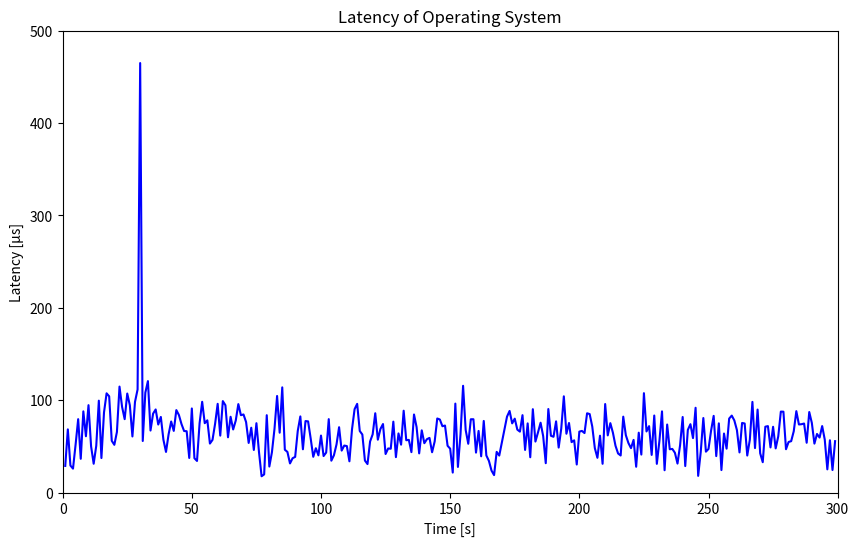

The script that saved this image:
import matplotlib.pyplot as plt
import numpy as np

# Data points
x = [1,2,3,4,5,6,7,8,9,10,11,12,13,14,15,16,17,18,19,20,21,22,23,24,25,26,27,28,29,30,31,32,33,34,35,36,37,38,39,40,41,42,43,44,45,46,47,48,49,50,51,52,53,54,55,56,57,58,59,60,61,62,63,64,65,66,67,68,69,70,71,72,73,74,75,76,77,78,79,80,81,82,83,84,85,86,87,88,89,90,91,92,93,94,95,96,97,98,99,100,101,102,103,104,105,106,107,108,109,110,111,112,113,114,115,116,117,118,119,120,121,122,123,124,125,126,127,128,129,130,131,132,133,134,135,136,137,138,139,140,141,142,143,144,145,146,147,148,149,150,151,152,153,154,155,156,157,158,159,160,161,162,163,164,165,166,167,168,169,170,171,172,173,174,175,176,177,178,179,180,181,182,183,184,185,186,187,188,189,190,191,192,193,194,195,196,197,198,199,200,201,202,203,204,205,206,207,208,209,210,211,212,213,214,215,216,217,218,219,220,221,222,223,224,225,226,227,228,229,230,231,232,233,234,235,236,237,238,239,240,241,242,243,244,245,246,247,248,249,250,251,252,253,254,255,256,257,258,259,260,261,262,263,264,265,266,267,268,269,270,271,272,273,274,275,276,277,278,279,280,281,282,283,284,285,286,287,288,289,290,291,292,293,294,295,296,297,298,299
]

y = [28.850,68.397,29.282,25.914,51.851,79.455,36.560,87.905,60.969,94.601,50.058,31.212,50.626,99.481,37.379,86.715,107.430,104.186,56.050,51.691,65.582,114.711,92.734,79.471,107.172,94.555,60.738,98.167,111.588,464.854,55.832,108.172,120.638,67.145,85.422,89.967,73.639,81.867,57.165,43.974,62.970,76.927,66.750,89.278,83.903,74.145,66.655,66.421,37.462,91.038,37.196,34.226,75.040,98.240,75.090,78.199,53.051,57.028,74.386,96.045,61.642,99.011,94.503,59.841,82.033,68.307,77.983,95.775,83.762,84.545,76.316,53.736,70.191,46.127,75.088,43.720,17.675,19.657,83.751,28.187,43.585,69.025,104.552,64.809,113.875,46.386,44.007,31.557,37.156,38.626,66.680,82.424,46.864,77.406,77.066,58.656,38.717,47.985,40.310,61.705,39.526,43.313,79.492,34.519,40.358,52.020,70.742,45.448,50.873,50.358,33.853,68.413,90.255,96.019,66.660,62.851,34.675,30.854,55.289,63.041,85.856,57.253,68.806,74.196,41.742,47.737,47.456,76.770,38.350,64.002,51.874,88.600,56.639,57.033,43.774,84.494,70.918,42.416,67.335,53.435,57.766,59.203,43.653,55.290,80.198,79.106,71.812,72.564,50.658,47.516,21.645,96.295,27.753,62.985,115.581,67.769,52.841,79.355,79.387,43.259,66.720,39.267,77.517,40.199,34.284,23.838,18.914,44.072,40.050,53.914,67.799,82.155,88.354,74.906,80.002,68.121,65.966,83.789,46.153,74.880,38.240,90.252,55.207,65.132,75.620,61.132,31.799,90.426,61.500,60.365,77.089,48.720,69.261,104.178,63.705,75.327,54.615,56.542,30.388,65.985,66.723,64.418,85.835,84.967,71.524,48.091,37.624,61.549,31.163,95.830,61.918,75.154,64.767,50.653,42.306,40.137,82.164,62.107,53.618,48.083,57.039,27.953,64.821,41.136,107.592,66.159,71.913,40.780,83.398,31.097,55.980,87.890,24.184,73.649,46.868,47.233,43.051,31.379,51.295,81.799,28.699,67.848,74.017,58.991,91.787,18.085,44.122,80.686,44.281,47.220,67.085,83.012,39.478,74.934,24.362,63.906,47.546,80.091,83.299,78.077,67.644,43.462,75.345,74.780,40.099,57.263,98.144,48.146,89.844,42.570,32.868,71.305,71.938,48.877,71.208,47.852,60.825,87.630,87.555,46.922,54.771,55.633,66.372,88.123,73.714,73.998,74.737,53.932,87.159,75.401,52.976,63.438,59.531,71.997,57.356,25.148,56.612,24.427,55.670
]

# Calculate statistics
max_y = np.max(y)
min_y = np.min(y)
std_y = np.std(y)

# Print the statistics
print(f"Max: {max_y}")
print(f"Min: {min_y}")
print(f"Standard Deviation: {round(std_y, 2)}")

# Create the plot
plt.figure(figsize=(10, 6))
plt.plot(x, y,'-', color='blue')

# Set the title and labels
plt.title('Latency of Operating System')
plt.xlabel('Time [s]')
plt.ylabel('Latency [µs]')

# Set the x and y axis limits
plt.xlim([0, 300])
plt.ylim([0, 500])

# Save the plot to a file
plt.savefig("max_latency_def.png")
#plt.savefig("../../../../../img/max_latency_default.png")

# Print a success message
print("The plot was successfully saved to max_latency_def.png")

# Write the statistics to a file
with open('max_latency_def_statistics.txt', 'w') as f:
    f.write(f"Max: {max_y}\n")
    f.write(f"Min: {min_y}\n")
    f.write(f"Standard Deviation: {round(std_y, 2)}\n")

# Print a success message
print("The statistics were successfully written to max_latency_def_statistics.txt")
